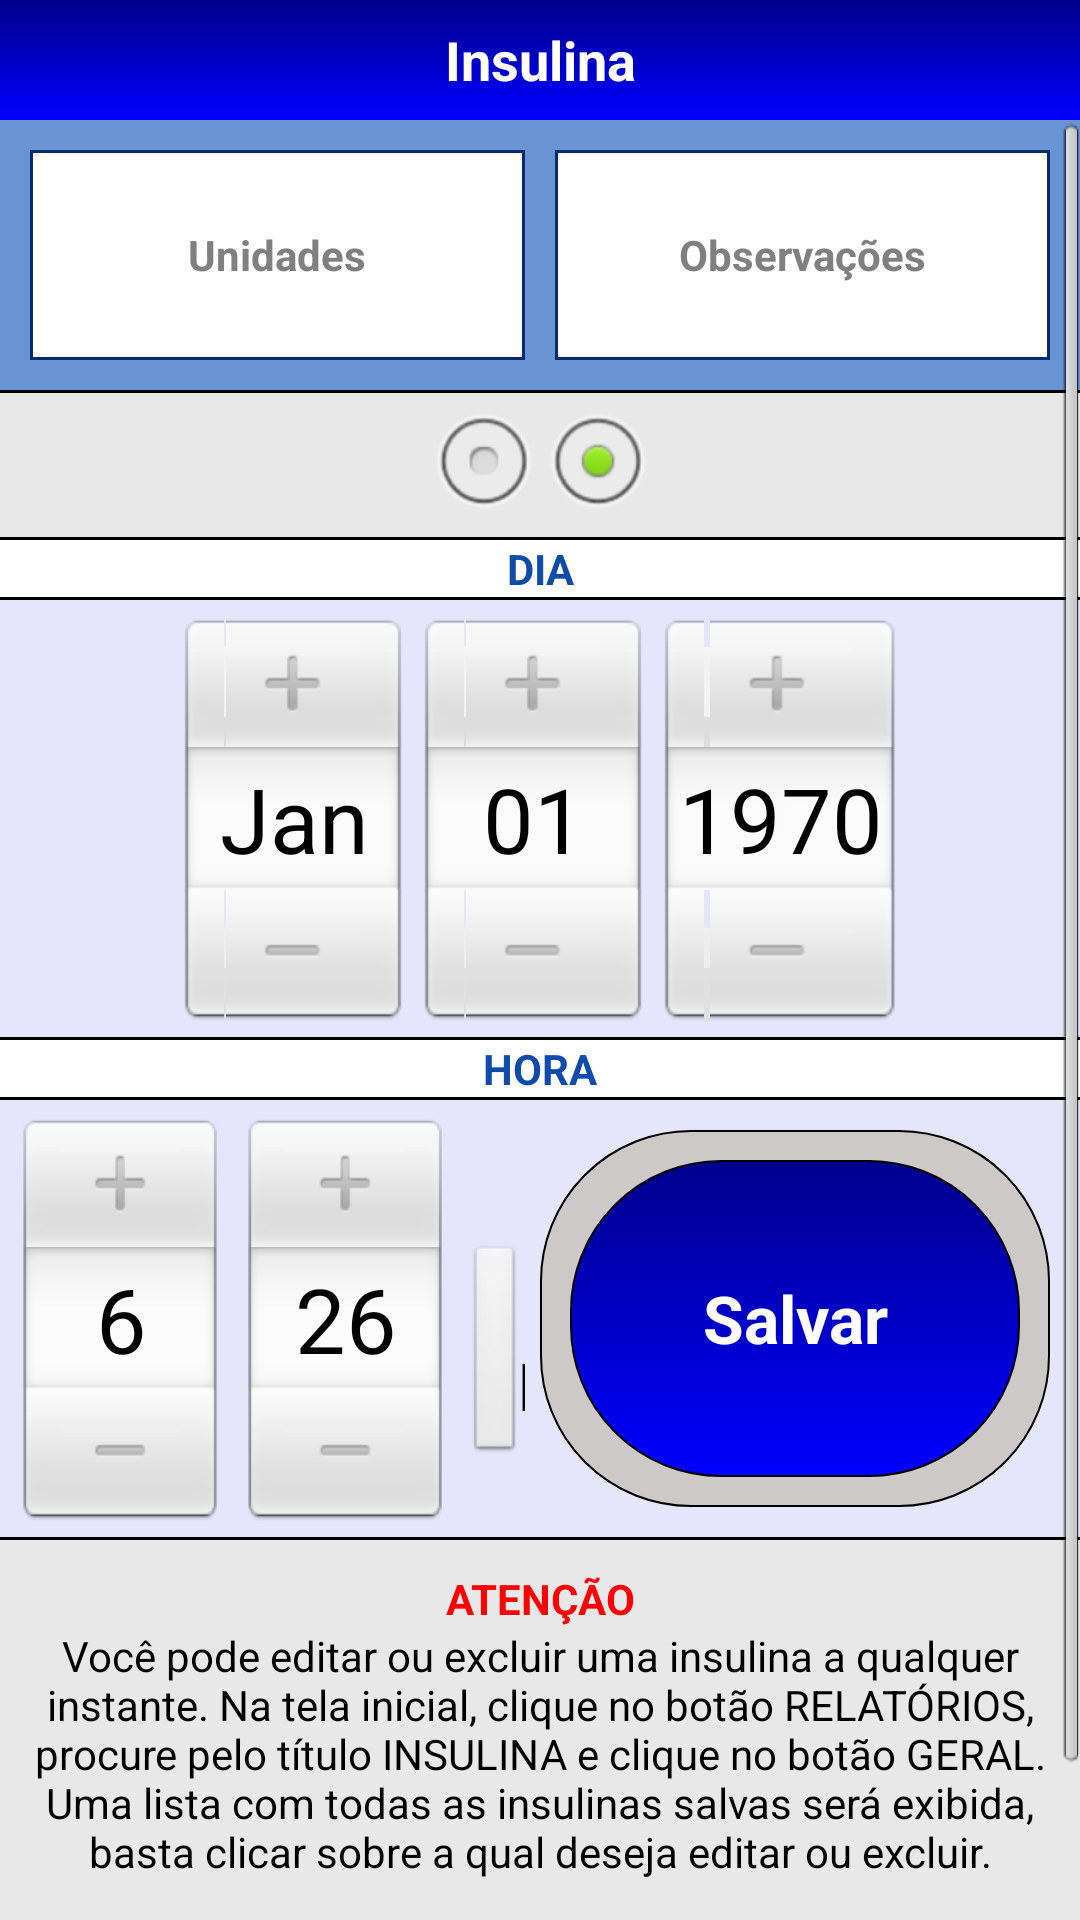

Here is an Android app screen rendered from its layout file. Give the layout XML and the strings, colors and styles it references.
<!-- AndroidManifest.xml: application theme AppTheme -->
<!-- res/layout/insulina_inserir.xml -->
<?xml version="1.0" encoding="utf-8"?>

<LinearLayout xmlns:android="http://schemas.android.com/apk/res/android"
    android:layout_width="fill_parent"
    android:layout_height="fill_parent"
    android:background="@color/azul_fundo"
    android:orientation="vertical">
	<LinearLayout android:layout_width="fill_parent" 
	    android:layout_height="40dp" 
	    android:background="@drawable/topo">
		<TextView android:layout_width="match_parent"
		         android:layout_height="match_parent"
		         android:text="@string/titulo_insulina"
		         style="@style/fonte_titulo"/>
	</LinearLayout>     
    
	<ScrollView android:layout_width="fill_parent"
	    android:layout_height="fill_parent"
	    android:layout_gravity="center"
	    android:background="@color/cinza_claro">	    
	    <LinearLayout android:layout_width="fill_parent"
	        android:layout_height="wrap_content"
	        android:orientation="vertical">		    
		    <LinearLayout android:layout_width="fill_parent"
		        android:layout_height="90dp"
		        android:padding="5dp"
		        android:background="@color/azul_fundo"
		        android:orientation="horizontal">        
		        <EditText android:id="@+id/insulina"
			 	    	android:layout_width="0dp"
			 	    	android:layout_weight="1"
				    	android:layout_height="fill_parent"
				        android:background="@drawable/editext" 
				        android:inputType="numberDecimal" 
				        style="@style/fonte_editText" 
				        android:hint="@string/hint_medida_insulina"
				        android:gravity="center" 
				        android:ellipsize="start"
				        android:layout_margin="5dp"/>    		   		    
				<EditText android:id="@id/obs"
				    android:singleLine="false"
				    style="@style/fonte_editText"
				    android:layout_height="fill_parent"
				    android:layout_width="0dp"
				    android:layout_weight="1"
				    android:layout_margin="5dp"
				    android:background="@drawable/editext"
				    android:gravity="center"
				    android:hint="@string/hint_Obs"
				    android:inputType="textMultiLine" 
				    android:ellipsize="start"/>
		    </LinearLayout>
		    <View android:layout_width="fill_parent" android:layout_height="1dp" android:background="#000"/>
		    <RadioGroup android:layout_width="fill_parent"
		        android:layout_height="wrap_content"
		        android:orientation="horizontal"
		        android:gravity="center"
		        android:background="@color/cinza_claro">  
			    <RadioButton android:id="@+id/lenta"
				    android:layout_width="wrap_content"
				    android:layout_height="wrap_content"/>
			    <RadioButton android:id="@+id/rapida"
				    android:layout_width="wrap_content"
				    android:layout_height="wrap_content"
				    android:checked="true"/>
	    	</RadioGroup>		    
		   
		    <View android:layout_width="fill_parent" android:layout_height="1dp" android:background="#000"/>
		    <TextView android:id="@id/tipo_glicemia"
			    android:text="@string/dia" 
			    android:layout_width="fill_parent"
			    android:layout_height="wrap_content"
			    android:background="#fff"
			    style="@style/fonte_dataHora"/>		    
		    <View android:layout_width="fill_parent" android:layout_height="1dp" android:background="#000"/>
		    
		    <LinearLayout android:layout_width="fill_parent"
		        android:layout_height="wrap_content"
		        android:padding="5dp"
		        android:gravity="center"
		        android:background="@color/gelo">
		        <DatePicker android:id="@id/data_picker" 
				        android:layout_width="wrap_content" 
				        android:layout_height="wrap_content"/>  	         
		    </LinearLayout>
		    
		    <View android:layout_width="fill_parent" android:layout_height="1dp" android:background="#000"/>
		    <TextView android:id="@+id/hora_selecionada" 
			    android:text="@string/hora" 
			    android:layout_width="fill_parent"
			    android:layout_height="wrap_content"
			    style="@style/fonte_dataHora"
			    android:background="#fff"/>	    
		    <View android:layout_width="fill_parent" android:layout_height="1dp" android:background="#000"/>
		    
		    <LinearLayout android:layout_width="fill_parent"
		        android:layout_height="wrap_content"
		        android:gravity="center"
		        android:padding="5dp"
		        android:orientation="horizontal"
		        android:background="@color/gelo">
		        <TimePicker android:id="@+id/time_picker" 
					    android:layout_width="0dp" 
					    android:layout_height="wrap_content"
					    android:layout_weight="1"/>
		        <LinearLayout android:layout_width="0dp" 
		            android:layout_weight="1"
				    android:layout_height="fill_parent"
				    android:background="@drawable/fundo_branco_arredondado"
				    android:layout_margin="5dp"
				    android:padding="10dp">
					<Button style="@style/tema_botao_inserir" 
					    android:text="@string/b_salvar"
					    android:layout_height="fill_parent"
					    android:layout_width="fill_parent"
					    android:onClick="salvar"/>	
				</LinearLayout>  	
		    </LinearLayout>
		    
	
			<View android:layout_width="fill_parent" android:layout_height="1dp" android:background="#000"/>
		 	<LinearLayout android:layout_width="fill_parent"
				        android:layout_height="wrap_content"
				        android:padding="5dp"
				        android:orientation="vertical"
				        android:layout_marginBottom="5dp">
					    <TextView android:text="@string/atencao"
							android:layout_width="fill_parent"
							android:layout_height="wrap_content"
							android:textSize="14sp"
							android:textColor="#FF0000"
							android:textStyle="bold"
							android:gravity="center"
							android:layout_marginTop="5dp"/>
					    <TextView android:text="@string/insulina_obs"
					        android:layout_width="fill_parent"
					        android:layout_height="wrap_content"
					        android:textColor="#000"
					        android:textSize="14sp"
					        android:gravity="center"
					        android:layout_marginBottom="10dp"/>
			</LinearLayout>	
			
			
		 	<LinearLayout android:layout_width="fill_parent" 
				android:layout_height="wrap_content"
				android:background="@drawable/botao"
				android:orientation="horizontal">	
				<Button android:onClick="lembrete_basal"
				    style="@style/tema_botao" 
				    android:text="@string/b_lembrete"
				    android:layout_height="50dp"
				    android:layout_width="fill_parent"/>	  	    
		</LinearLayout>
	  </LinearLayout>  
	</ScrollView>



</LinearLayout>
<!-- resources referenced by this layout -->
<resources>
  <color name="azul_fundo">#6A93D4</color>
  <color name="cinza_claro">#E8E8E8</color>
  <color name="gelo">#E6E6FA</color>
  <!-- drawable botao (drawable-hdpi) -->
  <?xml version="1.0" encoding="UTF-8"?>
  
  
  
  
  <shape xmlns:android="http://schemas.android.com/apk/res/android">
      
     <gradient
         android:angle="90"  
         android:endColor="#0000FF"  
         android:startColor="#00008B"/>   
      
  </shape>
  <!-- drawable editext (drawable-hdpi) -->
  <?xml version="1.0" encoding="UTF-8"?>
  
  
  
  
  <shape xmlns:android="http://schemas.android.com/apk/res/android">
      
     <solid android:color="#fff"/> 
   
     <stroke
         android:width="1dp"
         android:color="#052D6E" />
     
  
      
  
      
  
      
  </shape>
  <!-- drawable topo (drawable-hdpi) -->
  <?xml version="1.0" encoding="UTF-8"?>
  
  
  
  
  <shape xmlns:android="http://schemas.android.com/apk/res/android">
      
     <gradient
         android:angle="90"  
         android:endColor="#00008B"  
         android:startColor="#0000FF" />      
  
      
  </shape>
  <string name="atencao">ATENÇÃO</string>
  <string name="b_lembrete">Lembretes</string>
  <string name="b_salvar">Salvar</string>
  <string name="dia">DIA</string>
  <string name="hint_Obs">Observações</string>
  <string name="hint_medida_insulina">Unidades</string>
  <string name="hora">HORA</string>
  <string name="insulina_obs">Você pode editar ou excluir uma insulina a qualquer instante. Na tela inicial, clique no botão RELATÓRIOS, procure pelo título INSULINA e clique no botão GERAL. Uma lista com todas as insulinas salvas será exibida, basta clicar sobre a qual deseja editar ou excluir. </string>
  <string name="titulo_insulina">Insulina</string>
  <style name="fonte_dataHora" paren="@android:style/TextAppearance">
      <item name="android:textSize">14sp</item> 
      <item name="android:textColor">#104BA9</item>
      <item name="android:textStyle">bold</item>
      <item name="android:gravity">center</item>   
  </style>
  <style name="fonte_editText" paren="@android:style/TextAppearance">
      <item name="android:textSize">14sp</item> 
      <item name="android:textColor">#000</item>
      <item name="android:textStyle">bold</item>
  </style>
  <style name="fonte_titulo" paren="@android:style/TextAppearance">
      <item name="android:textSize">18sp</item> 
      <item name="android:textColor">#fff</item>
      <item name="android:gravity">center</item>
      <item name="android:textStyle">bold</item>
  </style>
  <style name="tema_botao" parent="android:style/Widget.Button">
  	<item name="android:background">@drawable/shapebutton</item>
  	<item name="android:textColor">#fff</item>	
  	<item name="android:textStyle">bold</item>
  	<item name="android:textSize">16sp</item>
  </style>
  <style name="tema_botao_inserir" parent="android:style/Widget.Button">
  	<item name="android:background">@drawable/shapebutton_inserir</item>
  	<item name="android:textColor">#fff</item>	
  	<item name="android:textStyle">bold</item>
  	<item name="android:textSize">22sp</item>
  </style>
  <style name="AppTheme" parent="AppBaseTheme">
           <item name="android:textViewStyle">@style/fonte_do_app</item> 
      </style>
  <style name="AppBaseTheme" parent="@android:style/Theme.Light.NoTitleBar.Fullscreen">
  
      </style>
  <style name="fonte_do_app" parent="@android:style/TextAppearance">
      <item name="android:textSize">12sp</item> 
      <item name="android:textColor">#C1CDC1</item>
      <item name="android:inputType">none</item>
  	<item name="android:textIsSelectable">false</item>   
  </style>
  <!-- drawable botao2 (drawable-hdpi) -->
  <?xml version="1.0" encoding="UTF-8"?>
  
  
  
  
  <shape xmlns:android="http://schemas.android.com/apk/res/android">
      
      <solid android:color="#FFAA73"/>
   
     <stroke
         android:width="0.5dp"
         android:color="#FFFFFF" />
      
  
      
  
      
  </shape>
</resources>
